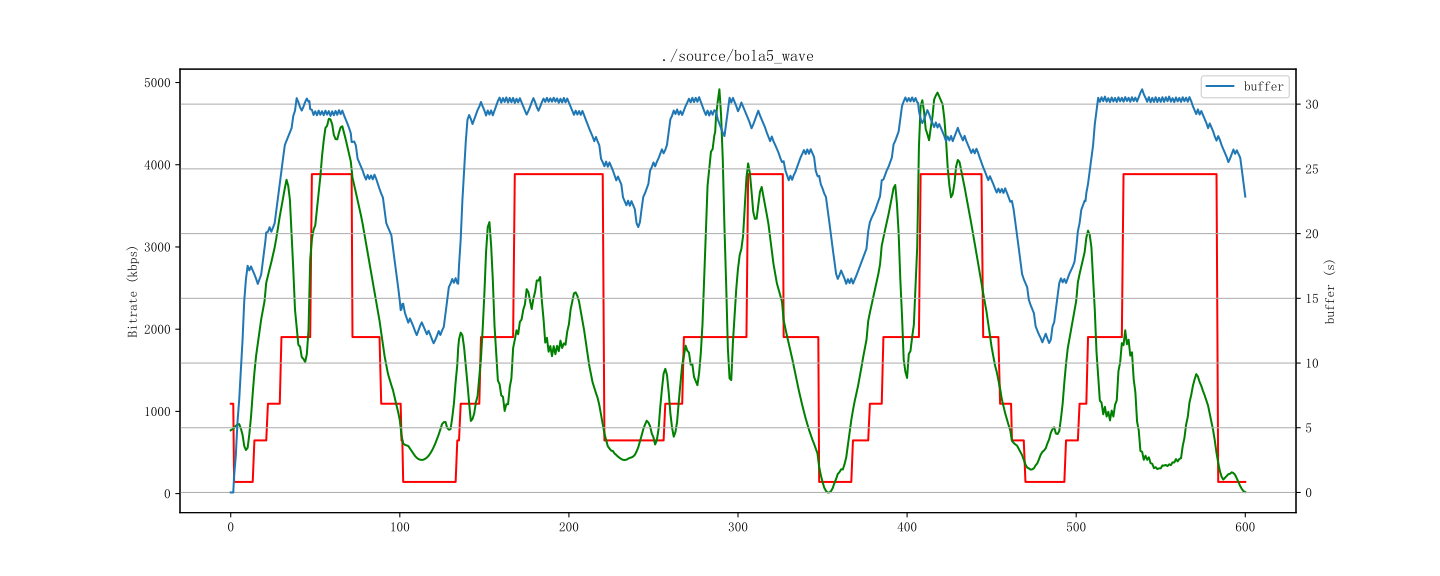

Data behind this chart, as committed beside it:
id, time, buffer, bitrate, throughput
4087, 1712781664500, 0.0, 1093, 770.2
4088, 1712781666000, 0.0, 142, 847.6
4088, 1712781666500, 3.798, 142, 847.6
4089, 1712781667500, 4.725, 142, 910
4090, 1712781668500, 7.816, 142, 866.6
4091, 1712781669500, 8.872, 142, 758.9
4092, 1712781670500, 11.81, 142, 18.06
4093, 1712781671500, 14.75, 142, 525.7
4094, 1712781672500, 17.82, 142, 15.22
4095, 1712781673500, 16.89, 142, 1374
4096, 1712781674500, 17.82, 142, 1556
4097, 1712781675500, 16.75, 142, 1171
4098, 1712781676500, 17.81, 647, 1777
4099, 1712781677500, 16.9, 647, 1886
4100, 1712781678500, 15.84, 647, 2003
4101, 1712781679500, 16.78, 647, 2126
4102, 1712781680500, 15.72, 647, 2228
4103, 1712781681500, 16.92, 647, 2352
4104, 1712781682500, 17.86, 647, 2447
4105, 1712781683500, 18.79, 647, 2547
4106, 1712781684500, 19.74, 647, 2704
4107, 1712781685000, 19.74, 1093, 2814
4107, 1712781685500, 20.8, 1093, 2814
4108, 1712781686500, 19.87, 1093, 2713
4109, 1712781687500, 20.81, 1093, 3050
4110, 1712781688500, 19.75, 1093, 3134
4111, 1712781689500, 20.81, 1093, 3200
4112, 1712781690500, 21.89, 1093, 3398
4113, 1712781691500, 22.82, 1093, 3494
4114, 1712781692500, 23.77, 1904, 3634
4115, 1712781693500, 24.86, 1904, 3699
4116, 1712781694500, 25.9, 1904, 3812
4117, 1712781695500, 26.85, 1904, 3963
4118, 1712781696500, 27.78, 1904, 3990
4119, 1712781697500, 26.89, 1904, 4089
4120, 1712781698500, 27.92, 1904, 1657
4121, 1712781699500, 28.74, 1904, 2838
4122, 1712781700500, 27.8, 1904, 825.8
4123, 1712781701500, 30.74, 1904, 1544
4124, 1712781702500, 29.94, 1904, 2395
4125, 1712781703500, 30.71, 1904, 2462
4126, 1712781704500, 29.81, 1904, 583.2
4127, 1712781705500, 28.75, 1904, 1971
4128, 1712781706500, 29.95, 1904, 721.2
4129, 1712781707500, 30.71, 1904, 1752
4130, 1712781708500, 29.82, 1904, 3345
4131, 1712781709500, 30.77, 1904, 1770
4132, 1712781710500, 29.97, 1904, 4285
4133, 1712781711000, 29.97, 3886, 3421
4133, 1712781711500, 28.89, 3886, 3421
4134, 1712781712500, 29.83, 3886, 2706
4135, 1712781713500, 28.76, 3886, 2476
4136, 1712781714500, 29.76, 3886, 5008
4137, 1712781715500, 28.91, 3886, 4962
4138, 1712781716500, 29.85, 3886, 4234
4139, 1712781717500, 28.78, 3886, 3187
4140, 1712781718500, 29.72, 3886, 4953
4141, 1712781719500, 28.92, 3886, 4889
4142, 1712781720500, 29.86, 3886, 4887
4143, 1712781721500, 28.8, 3886, 4819
... 610 more rows
